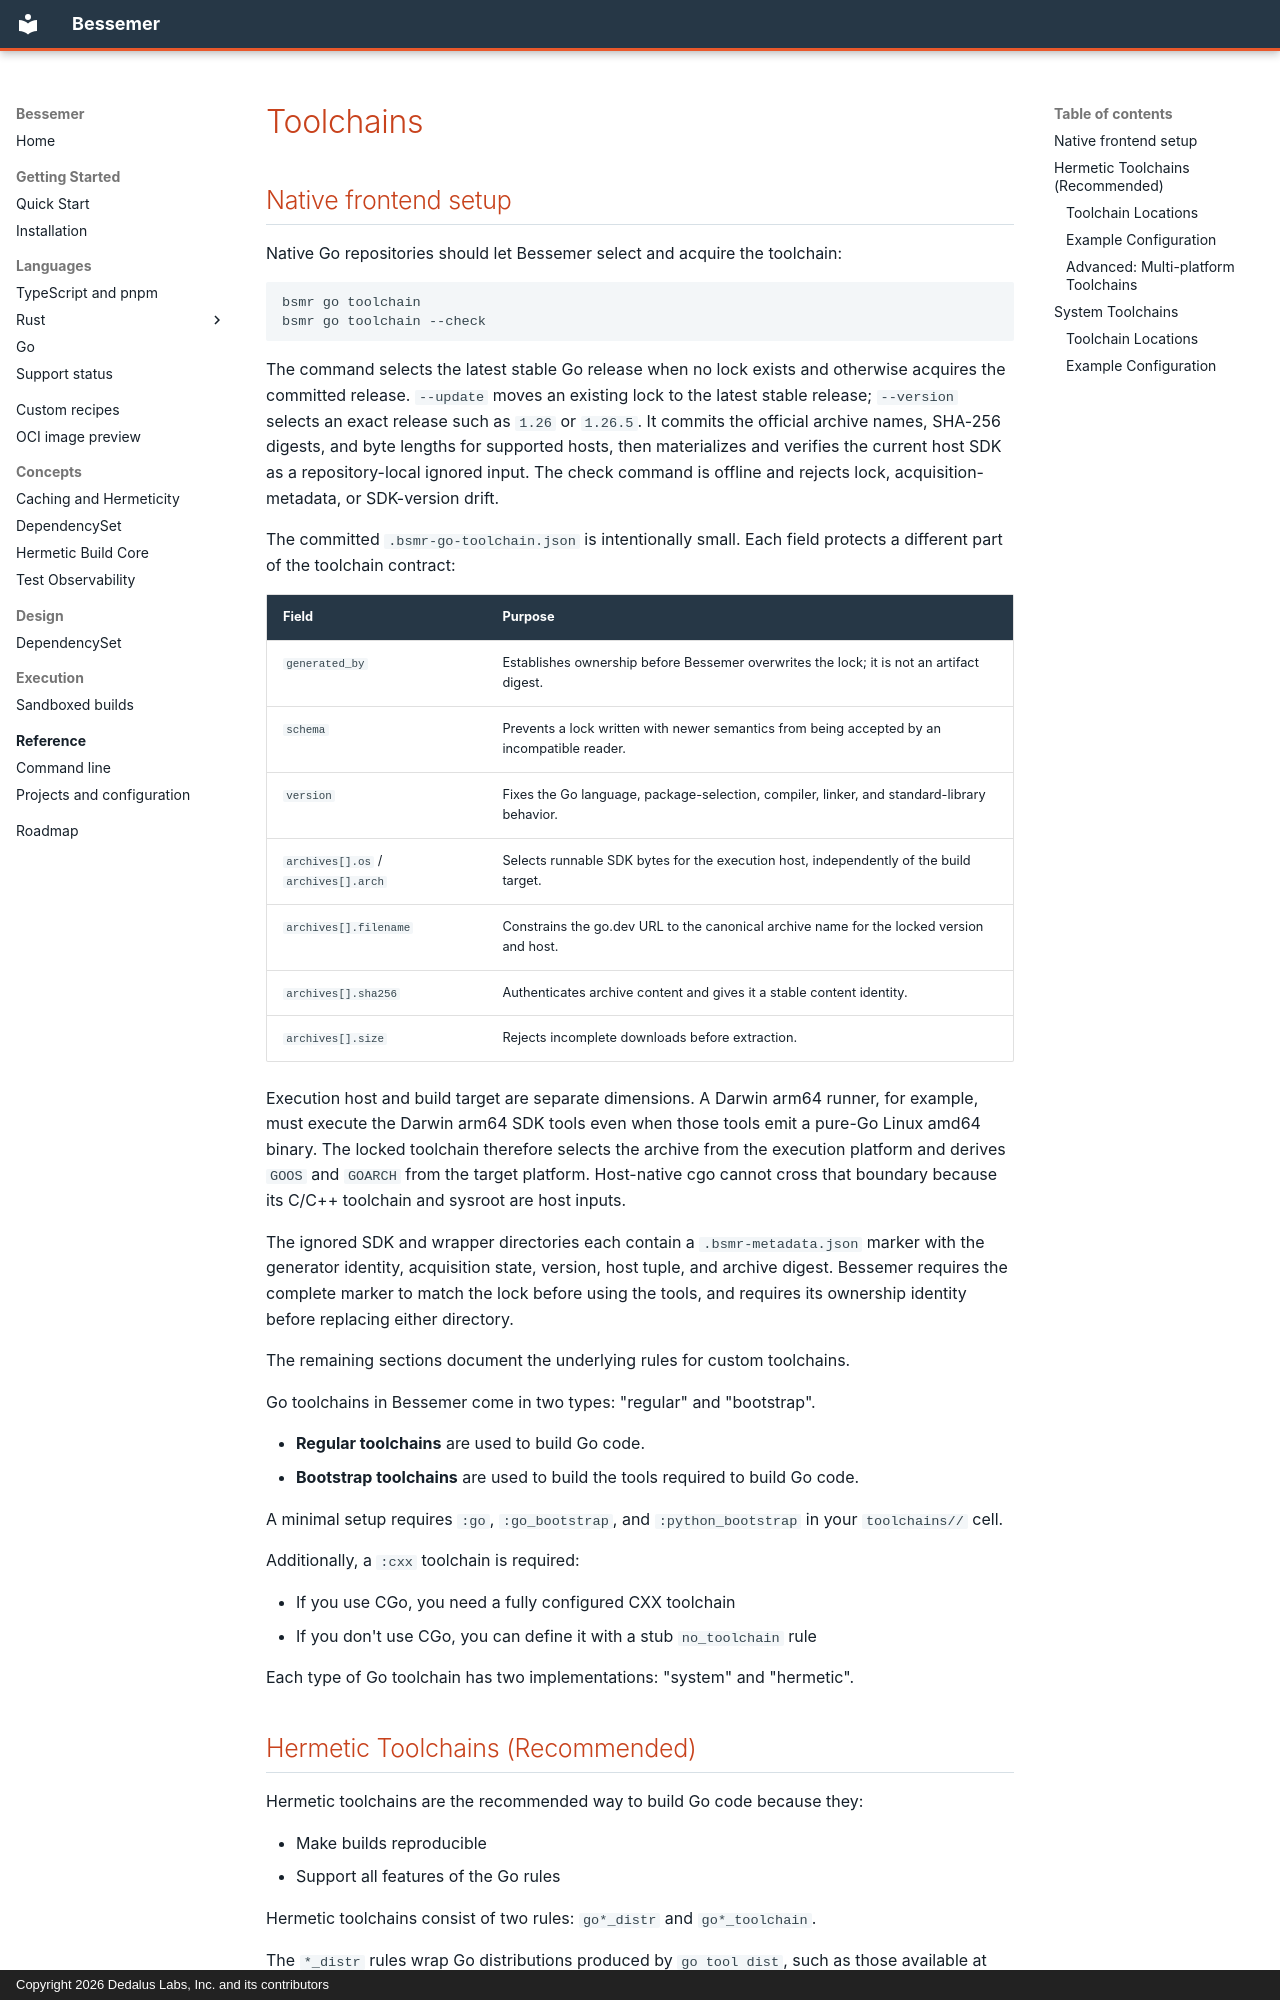

repository: dedalus-labs/bsmr · page: users/languages/go/toolchains/index.html · generator: mkdocs · copyright: Copyright 2026 Dedalus Labs, Inc. and its contributors

---
id: toolchains
title: Toolchains
---
<!-- ===----------------------------------------------------------------------=== -->
<!-- Upstream-Source: facebook/buck2@1560aca2002865cd73d7cafb22c705cfb640b2bc -->
<!-- Modifications Copyright (c) 2026 Dedalus Labs, Inc. and its contributors -->
<!-- SPDX-License-Identifier: Apache-2.0 -->
<!-- ===----------------------------------------------------------------------=== -->


# Toolchains
